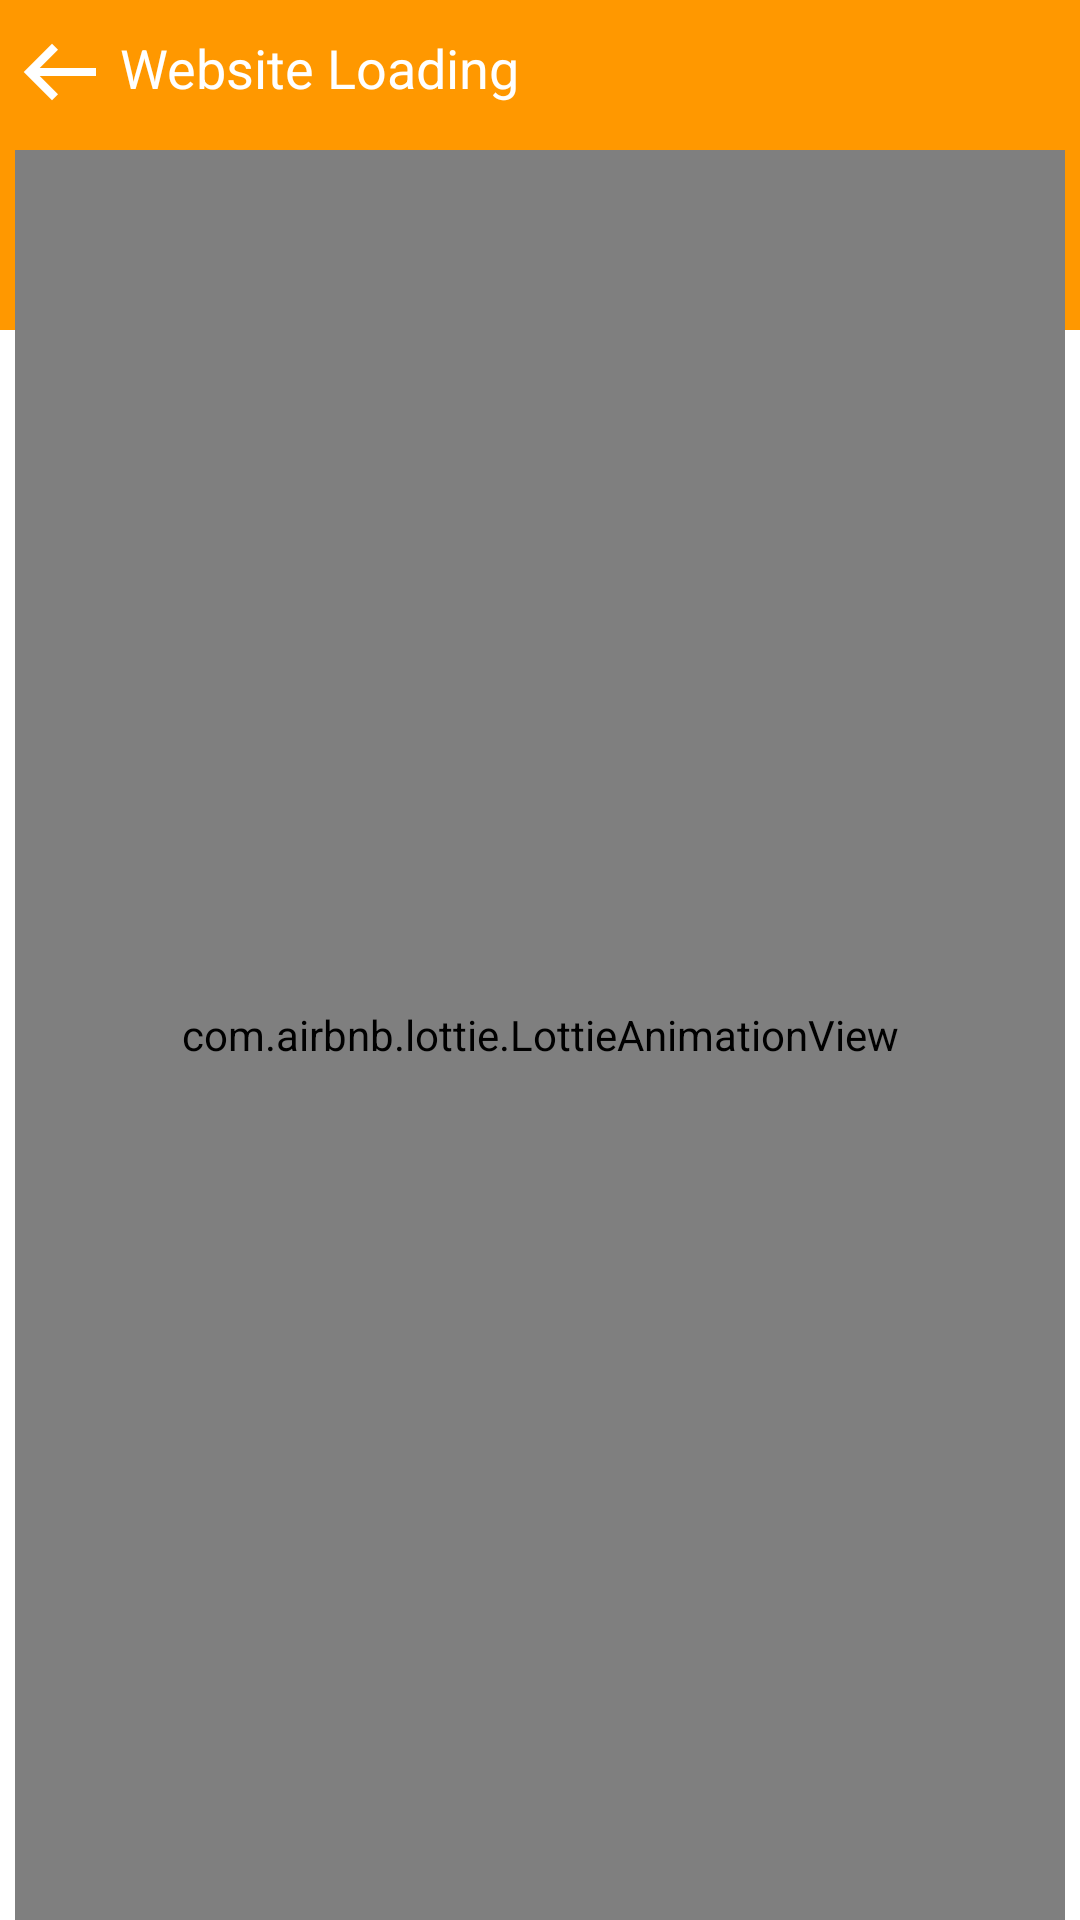

Layout XML and referenced resources for this Android screen:
<!-- AndroidManifest.xml: application theme Theme.EmergencyServiceApp -->
<!-- res/layout/activity_updates_news.xml -->
<?xml version="1.0" encoding="utf-8"?>
<RelativeLayout xmlns:android="http://schemas.android.com/apk/res/android"
    xmlns:app="http://schemas.android.com/apk/res-auto"
    xmlns:tools="http://schemas.android.com/tools"
    android:layout_width="match_parent"
    android:layout_height="match_parent"
    tools:context=".UpdatesNews">
    <RelativeLayout
        android:id="@+id/xxxTop"
        android:layout_width="match_parent"
        android:layout_height="wrap_content">


        <RelativeLayout
            android:layout_width="match_parent"
            android:layout_height="match_parent"
            >

            <View
                android:id="@+id/view1_profile"
                android:layout_width="match_parent"
                android:layout_height="70dp"
                android:layout_below="@id/layMyProfile"
                android:background="@color/web_top" />


            <LinearLayout
                android:id="@+id/layMyProfile"
                android:layout_width="match_parent"
                android:layout_height="wrap_content"
                android:layout_alignParentTop="true"
                android:background="@color/web_top"
                android:gravity="left|center"
                android:orientation="horizontal"
                >

                <ImageView
                    android:id="@+id/imgBack"
                    android:layout_width="40dp"
                    android:layout_height="40dp"
                    android:src="@drawable/goback_white"
                    android:scaleType="centerInside"
                    android:layout_centerVertical="true"
                    android:layout_alignParentLeft="true"
                    android:clickable="true"
                    android:foreground="?attr/selectableItemBackgroundBorderless"
                    android:tag="back"
                    android:paddingTop="8dp"
                    />

                <TextView
                    android:id="@+id/webTitile"
                    android:layout_width="wrap_content"
                    android:layout_height="match_parent"
                    android:text="Website Loading"
                    android:gravity="left|center"
                    android:textStyle="normal"
                    android:textColor="#FFFFFF"
                    android:paddingTop="5dp"
                    android:textSize="18sp"

                    />



            </LinearLayout>


            <LinearLayout
                android:id="@+id/layRoot"
                android:layout_width="match_parent"
                android:layout_height="match_parent"
                android:layout_below="@id/layMyProfile"
                android:layout_alignParentBottom="true"
                android:layout_marginTop="10dp"
                android:background="@drawable/m_rectangle_back"
                android:minHeight="120dp"
                android:orientation="vertical"
                android:layout_marginLeft="5dp"
                android:layout_marginRight="5dp"
                >


                <com.airbnb.lottie.LottieAnimationView
                    android:id="@+id/progressBar"
                    android:layout_width="match_parent"
                    android:layout_height="match_parent"
                    android:scaleType="centerInside"
                    app:lottie_rawRes="@raw/loading"
                    app:lottie_loop="true"
                    app:lottie_autoPlay="true"
                    android:padding="15dp"
                    />


                <LinearLayout
                    android:id="@+id/layNonet"
                    android:layout_width="match_parent"
                    android:layout_height="match_parent"
                    android:orientation="vertical"
                    android:visibility="gone"
                    >

                    <include
                        layout="@layout/no_internet"
                        />


                </LinearLayout>






            </LinearLayout>











        </RelativeLayout>


    </RelativeLayout>

</RelativeLayout>
<!-- res/layout/no_internet.xml (included above) -->
<?xml version="1.0" encoding="utf-8"?>
<LinearLayout xmlns:android="http://schemas.android.com/apk/res/android"
    xmlns:app="http://schemas.android.com/apk/res-auto"
    android:layout_width="match_parent"
    android:layout_height="match_parent"
    android:orientation="vertical"
    android:background="#FFFFFF"
    android:paddingLeft="15dp"
    android:paddingRight="15dp"
    android:paddingTop="12dp"
    android:paddingBottom="12dp"
    android:layout_marginBottom="10dp"
    >


    <LinearLayout
        android:layout_width="match_parent"
        android:layout_height="match_parent"
        android:orientation="vertical"
        android:layout_marginTop="20dp"
        >


        <TextView
            android:id="@+id/tvTitleNoNet"
            android:layout_width="match_parent"
            android:layout_height="wrap_content"
            android:text="Something Went Wrong!"
            android:textColor="#CC000000"
            android:textSize="25sp"
            android:textStyle="normal"
            android:layout_marginLeft="2dp"
            />



        <TextView
            android:id="@+id/tvDesNoNet"
            android:layout_width="match_parent"
            android:layout_height="wrap_content"
            android:text="It seems that there is no active internet connection..."
            android:textColor="#99000000"
            android:textSize="14sp"
            android:textStyle="normal"
            android:layout_marginTop="2dp"
            android:layout_marginBottom="2dp"
            android:layout_marginLeft="2dp"
            />



        <com.airbnb.lottie.LottieAnimationView
            android:id="@+id/lottieNoNet"
            android:layout_width="match_parent"
            android:layout_height="280dp"
            android:scaleType="centerInside"
            app:lottie_autoPlay="true"
            app:lottie_loop="true"
            app:lottie_rawRes="@raw/no_internet"
            app:lottie_repeatMode="restart"
            android:layout_marginTop="12dp"
            />



    </LinearLayout>


</LinearLayout>
<!-- resources referenced by this layout -->
<resources>
  <color name="web_top">#FF9800</color>
  <!-- drawable goback_white: png bitmap (drawable, 391 bytes) -->
  <!-- drawable m_rectangle_back (drawable) -->
  <?xml version="1.0" encoding="utf-8"?>
  <layer-list xmlns:android="http://schemas.android.com/apk/res/android" >
      
      
      
  
       
  
      <item>
          <shape android:shape="rectangle" >
              <solid android:color="#10DCDCDC" />
              <corners android:radius="8dip" />
          </shape>
      </item>
      
      
      <item
          android:bottom="4dp"
          android:left="1dp"
          android:right="1dp"
          android:top="2dp">
          
          
          <shape android:shape="rectangle" >
              <solid android:color="#FFFFFF"
                  />
              <corners android:radius="4dp" />
          </shape>
          
          <shape android:shape="rectangle"  >
               <corners android:radius="1dip" />
               <stroke android:width="0dip"
                   android:color="#FFFFFF" />
                   
                      
           </shape>
                   
                       
      </item>
  
  </layer-list>
  <style name="Theme.EmergencyServiceApp" parent="Theme.MaterialComponents.DayNight.NoActionBar">
          
          <item name="colorPrimary">@color/purple_500</item>
          <item name="colorPrimaryVariant">@color/purple_700</item>
          <item name="colorOnPrimary">@color/white</item>
          
          <item name="colorSecondary">@color/teal_200</item>
          <item name="colorSecondaryVariant">@color/teal_700</item>
          <item name="colorOnSecondary">@color/white</item>
          
          <item name="android:statusBarColor" tools:targetApi="l">?attr/colorPrimaryVariant</item>
          
      </style>
  <color name="purple_500">#FF6200EE</color>
  <color name="purple_700">#FF3700B3</color>
  <color name="white">#FFFFFFFF</color>
  <color name="teal_200">#FF03DAC5</color>
  <color name="teal_700">#FF018786</color>
</resources>
